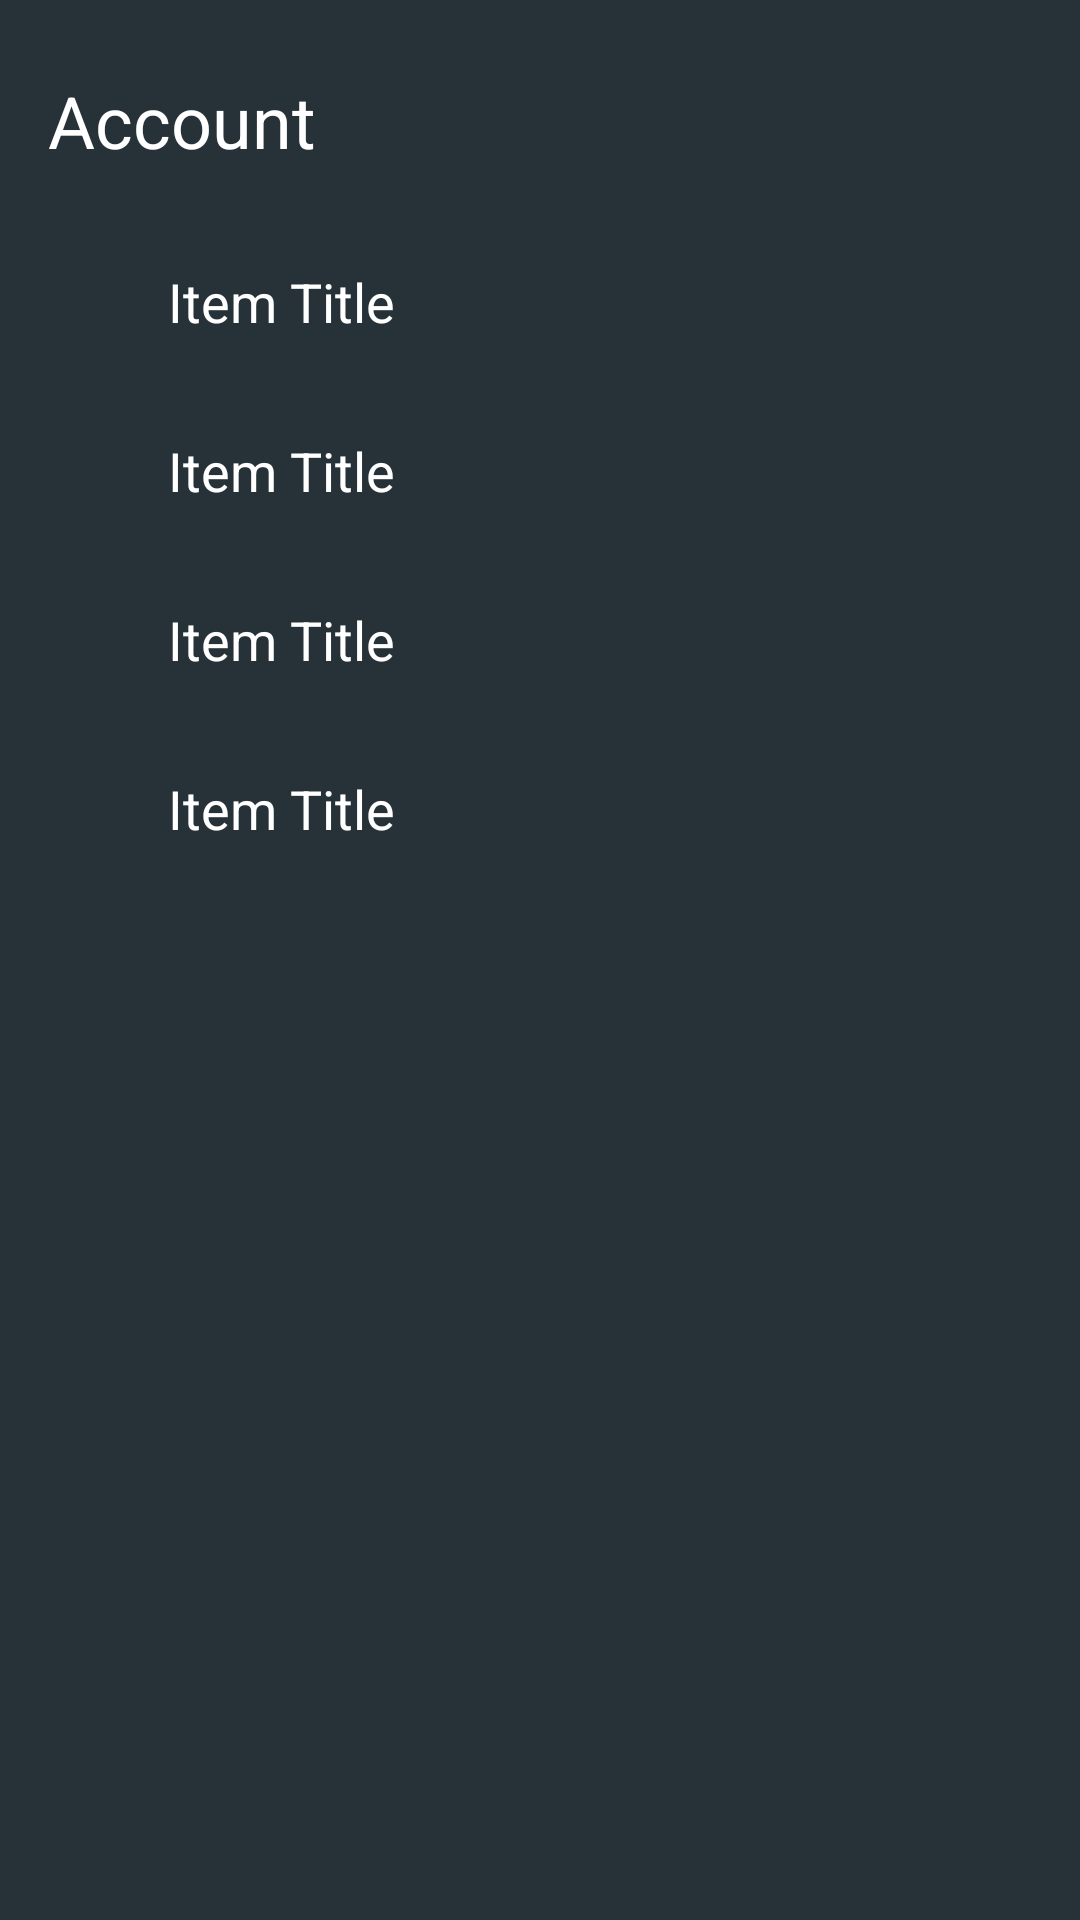

Here is an Android app screen rendered from its layout file. Give the layout XML and the strings, colors and styles it references.
<!-- AndroidManifest.xml: application theme Theme.MindZen -->
<!-- res/layout/fragment_account.xml -->
<?xml version="1.0" encoding="utf-8"?>
<androidx.constraintlayout.widget.ConstraintLayout xmlns:android="http://schemas.android.com/apk/res/android"
    xmlns:app="http://schemas.android.com/apk/res-auto"
    xmlns:tools="http://schemas.android.com/tools"
    android:layout_width="match_parent"
    android:layout_height="match_parent"
    android:id="@+id/accountList"
    android:background="#263238">

    <TextView
        android:id="@+id/title"
        android:layout_width="wrap_content"
        android:layout_height="wrap_content"
        android:layout_marginTop="24dp"
        android:layout_marginStart="16dp"
        android:text="Account"
        android:textColor="#FFFFFF"
        android:textSize="24sp"
        app:layout_constraintStart_toStartOf="parent"
        app:layout_constraintTop_toTopOf="parent" />

    <LinearLayout
        android:layout_width="match_parent"
        android:layout_height="wrap_content"
        android:layout_marginTop="16dp"
        android:orientation="vertical"
        app:layout_constraintTop_toBottomOf="@+id/title">

        <include
            android:id="@+id/aboutMeLayout"
            layout="@layout/account_list_item"
            android:layout_width="match_parent"
            android:layout_height="wrap_content" />

        <include
            android:id="@+id/faqLayout"
            layout="@layout/account_list_item"
            android:layout_width="match_parent"
            android:layout_height="wrap_content" />

        <include
            android:id="@+id/notificationsLayout"
            layout="@layout/account_list_item"
            android:layout_width="match_parent"
            android:layout_height="wrap_content" />

        <include
            android:id="@+id/logoutLayout"
            layout="@layout/account_list_item"
            android:layout_width="match_parent"
            android:layout_height="wrap_content" />

    </LinearLayout>

</androidx.constraintlayout.widget.ConstraintLayout>
<!-- res/layout/account_list_item.xml (included above) -->
<?xml version="1.0" encoding="utf-8"?>
<LinearLayout xmlns:android="http://schemas.android.com/apk/res/android"
    xmlns:app="http://schemas.android.com/apk/res-auto"
    xmlns:tools="http://schemas.android.com/tools"
    android:layout_width="match_parent"
    android:layout_height="wrap_content"
    android:gravity="center_vertical"
    android:orientation="horizontal"
    android:padding="16dp">

    <ImageView
        android:id="@+id/icon"
        android:layout_width="24dp"
        android:layout_height="24dp"
        android:layout_marginEnd="16dp"
        tools:src="@tools:sample/avatars" />

    <TextView
        android:id="@+id/text"
        android:layout_width="wrap_content"
        android:layout_height="wrap_content"
        android:textColor="#FFFFFF"
        android:textSize="18sp"
        tools:text="Item Title" />

</LinearLayout>
<!-- resources referenced by this layout -->
<resources>
  <style name="Theme.MindZen" parent="Theme.MaterialComponents.DayNight.NoActionBar">
          
          <item name="colorPrimary">@color/blue_200</item>
          <item name="colorPrimaryVariant">@color/blue_700</item>
          <item name="colorOnPrimary">@color/white</item>
          
          <item name="colorSecondary">@color/blue_400</item>
          <item name="colorSecondaryVariant">@color/blue_900</item>
          <item name="colorOnSecondary">@color/black</item>
          
          <item name="android:statusBarColor" tools:targetApi="l">?attr/colorPrimaryVariant</item>
          
      </style>
  <color name="blue_200">#B9E2F6</color>
  <color name="blue_700">#006D9E</color>
  <color name="white">#FFFFFFFF</color>
  <color name="blue_400">#6F9DA2</color>
  <color name="blue_900">#1D2D56</color>
  <color name="black">#FF000000</color>
</resources>
